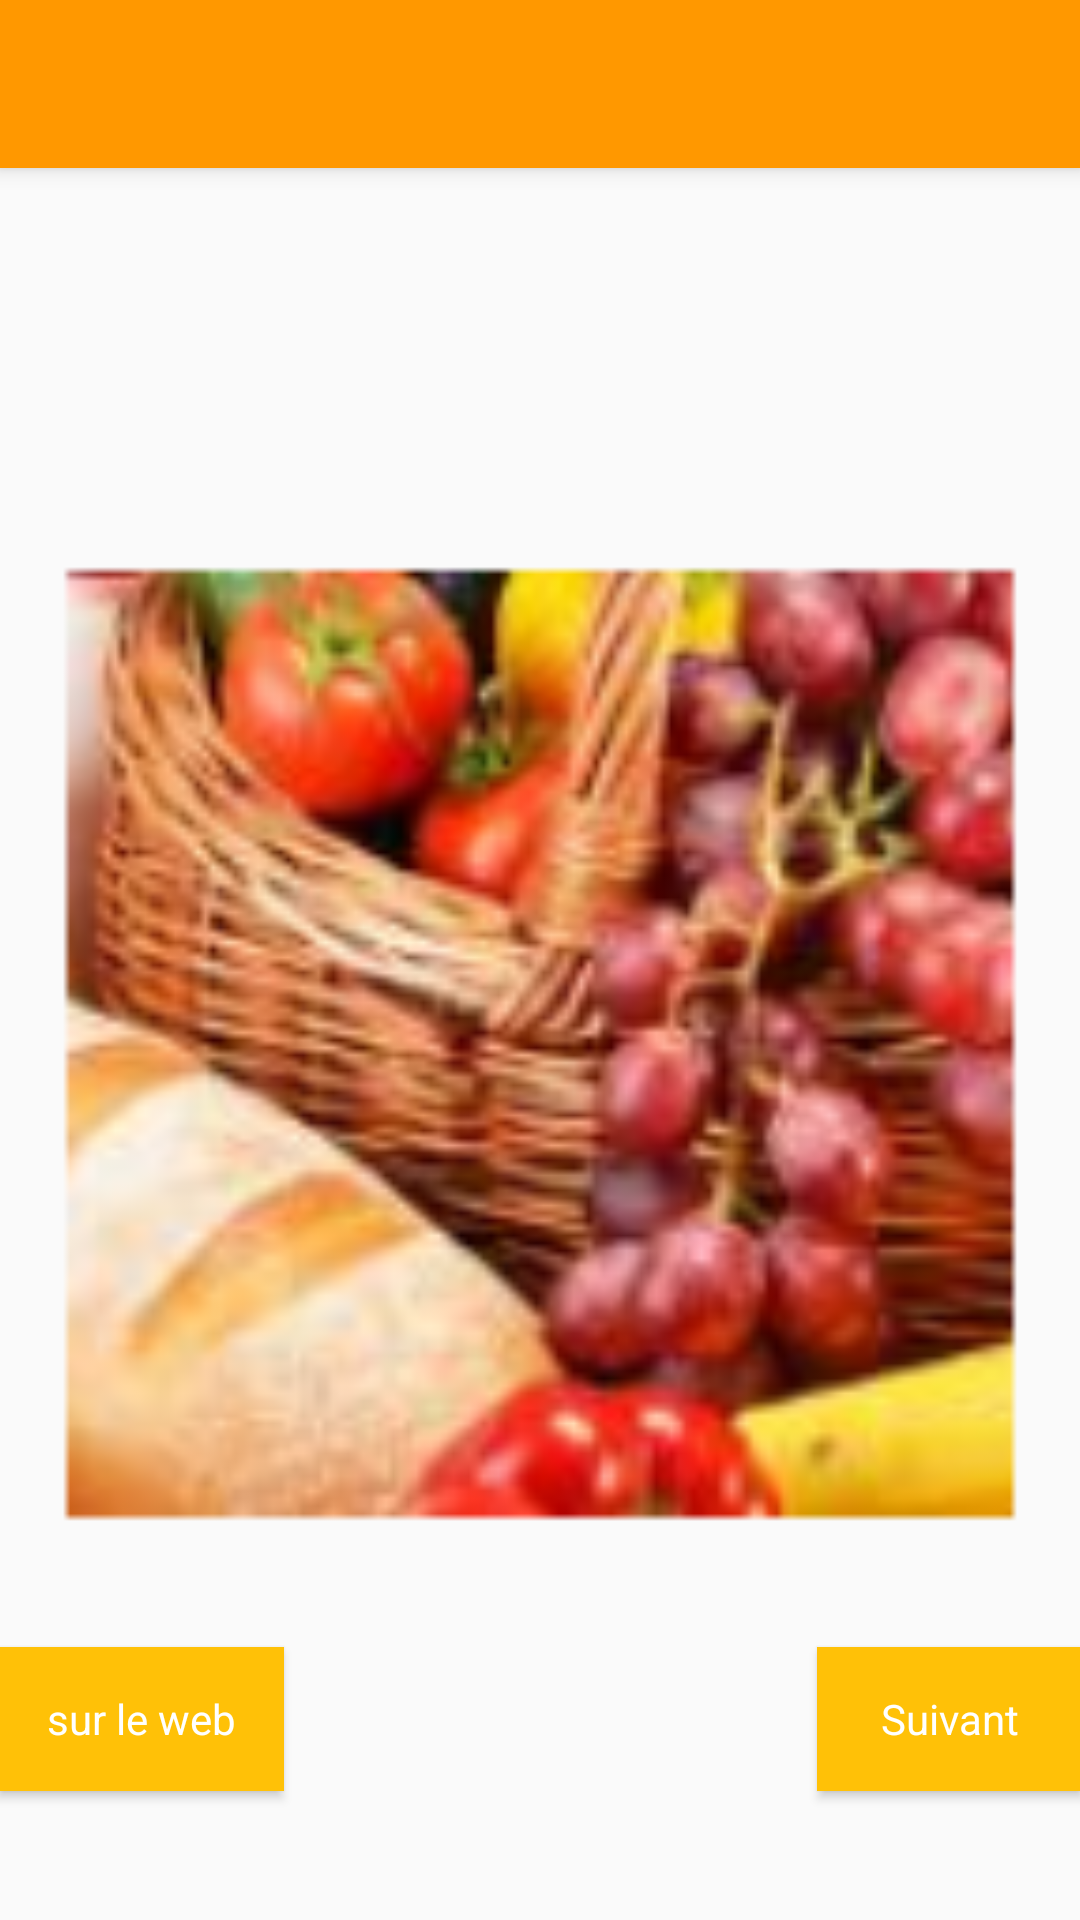

Produce the Android XML layout that renders to this screen, including the resource entries it uses.
<!-- AndroidManifest.xml: application theme AppTheme -->
<!-- res/layout/images_layout.xml -->
<?xml version="1.0" encoding="utf-8"?>
<android.support.design.widget.CoordinatorLayout xmlns:android="http://schemas.android.com/apk/res/android"
    xmlns:app="http://schemas.android.com/apk/res-auto"
    xmlns:tools="http://schemas.android.com/tools"
    android:layout_width="match_parent"
    android:layout_height="match_parent"
    android:fitsSystemWindows="true"
    tools:context="com.example.rene.image.MainActivity">

    <android.support.design.widget.AppBarLayout
        android:layout_width="match_parent"
        android:layout_height="wrap_content">

        <android.support.v7.widget.Toolbar
            android:id="@+id/toolbar"
            android:text="Images petit déjeuner"
            android:layout_width="match_parent"
            android:layout_height="?attr/actionBarSize"
            android:background="?attr/colorPrimary" />

    </android.support.design.widget.AppBarLayout>

    <include layout="@layout/content_main" />


</android.support.design.widget.CoordinatorLayout>
<!-- res/layout/content_main.xml (included above) -->
<?xml version="1.0" encoding="utf-8"?>
<RelativeLayout xmlns:android="http://schemas.android.com/apk/res/android"
    xmlns:app="http://schemas.android.com/apk/res-auto"
    xmlns:tools="http://schemas.android.com/tools"
    android:layout_width="match_parent"
    android:layout_height="match_parent"
    android:paddingBottom="@dimen/activity_vertical_margin"
    android:paddingLeft="@dimen/activity_horizontal_margin"
    android:paddingRight="@dimen/activity_horizontal_margin"
    android:paddingTop="@dimen/activity_vertical_margin"
    app:layout_behavior="@string/appbar_scrolling_view_behavior"
    tools:context="com.example.rene.image.MainActivity"
    tools:showIn="@layout/activity_main">


    <ImageView
        android:layout_width="match_parent"
        android:layout_height="match_parent"
        android:id="@+id/imageView"
        android:layout_alignParentBottom="true"
        android:src="@mipmap/pj1" />

    <Button
        style="@style/buttonStyle"
        android:layout_width="wrap_content"
        android:layout_height="wrap_content"
        android:text="Suivant"
        android:id="@+id/button"
        android:layout_alignBottom="@+id/imageView"
        android:layout_alignParentRight="true"
        android:layout_alignParentEnd="true"
        android:layout_marginBottom="43dp" />

    <Button
        style="@style/buttonStyle"
        android:layout_width="wrap_content"
        android:layout_height="wrap_content"
        android:text="sur le web"
        android:id="@+id/button2"
        android:layout_alignTop="@+id/button"
        android:layout_alignParentLeft="true"
        android:layout_alignParentStart="true" />

</RelativeLayout>
<!-- res/layout/activity_main.xml (included above) -->
<?xml version="1.0" encoding="utf-8"?>
<android.support.design.widget.CoordinatorLayout
    xmlns:android="http://schemas.android.com/apk/res/android"
    xmlns:app="http://schemas.android.com/apk/res-auto"
    android:layout_width="match_parent"
    android:layout_height="match_parent">

    <android.support.v7.widget.Toolbar
        android:id="@+id/toolbar"
        android:layout_width="match_parent"
        android:layout_height="wrap_content"
        style="@style/ToolbarTheme">
    </android.support.v7.widget.Toolbar>

    <android.support.v4.app.FragmentTabHost
        android:id="@android:id/tabhost"
        android:layout_marginTop="70dp"
        android:layout_width="match_parent"
        android:layout_height="match_parent">

        <LinearLayout
            android:layout_width="match_parent"
            android:layout_height="match_parent"
            android:orientation="vertical" >

            <TabWidget
                style="@style/Tabwidget"
                android:id="@android:id/tabs"/>

            <android.support.v4.view.ViewPager
                android:id="@+id/pager"
                android:layout_width="match_parent"
                android:layout_height="match_parent">

                <FrameLayout
                    android:id="@android:id/tabcontent"
                    android:layout_width="fill_parent"
                    android:layout_height="0dp"
                    android:layout_weight="1" />

            </android.support.v4.view.ViewPager>

        </LinearLayout>

    </android.support.v4.app.FragmentTabHost>


    <android.support.design.widget.FloatingActionButton
        android:id="@+id/iconViewPhoto"
        android:layout_width="wrap_content"
        android:layout_height="wrap_content"
        android:layout_margin="16dp"
        android:clickable="true"
        android:src="@drawable/ic_photo"
        app:layout_anchor="@id/pager"
        app:layout_anchorGravity="bottom|right|end" />


</android.support.design.widget.CoordinatorLayout>
<!-- resources referenced by this layout -->
<resources>
  <!-- drawable ic_photo: png bitmap (drawable, 15031 bytes) -->
  <!-- mipmap pj1: png bitmap (mipmap-hdpi, 14149 bytes) -->
  <style name="Tabwidget" parent="@style/AppTheme">
          <item name="android:background">@color/colorPrimaryDark</item>
          <item name="android:layout_gravity">bottom</item>
          <item name="android:layout_width">match_parent</item>
          <item name="android:layout_height">wrap_content</item>
          <item name="android:tabWidgetStyle">@style/Tabwidget.tab</item>
      </style>
  <style name="ToolbarTheme" parent="@style/AppTheme">
          <item name="android:background">@color/colorPrimaryDark</item>
          <item name="android:textColorPrimary">@color/colorPrimaryLight</item>
          <item name="android:minHeight">70dp</item>
          <item name="selectableItemBackground">?android:selectableItemBackground</item>
          <item name="selectableItemBackgroundBorderless">?android:selectableItemBackground</item>
          <item name="android:shadowColor">#000000</item>
          <item name="android:shadowDx">1</item>
          <item name="android:shadowDy">10</item>
          <item name="android:shadowRadius">2</item>
      </style>
  <style name="buttonStyle" parent="@style/AppTheme">
          <item name="android:layout_width">wrap_content</item>
          <item name="android:layout_height">wrap_content</item>
          <item name="android:paddingLeft">16dp</item>
          <item name="android:paddingRight">16dp</item>
          <item name="android:paddingTop">8dp</item>
          <item name="android:paddingBottom">8dp</item>
          <item name="android:background">@color/colorAccent</item>
          <item name="android:textColor">#FFFFFF</item>
          
      </style>
  <style name="AppTheme" parent="Theme.AppCompat.Light.NoActionBar">
          
          <item name="colorPrimary">@color/colorPrimary</item>
          <item name="colorPrimaryDark">@color/colorPrimaryDark</item>
          <item name="colorAccent">@color/colorAccent</item>
      </style>
  <item name="colorPrimaryDark" type="color">#F57C00</item>
  <style name="Tabwidget.tab" parent="@style/Tabwidget">
          <item name="android:textColor">#FFFFFF</item>
          <item name="android:tabStripEnabled">false</item>
      </style>
  <item name="colorPrimaryLight" type="color">#FFE0B2</item>
  <item name="colorAccent" type="color">#FFC107</item>
  <item name="colorPrimary" type="color">#FF9800</item>
</resources>
